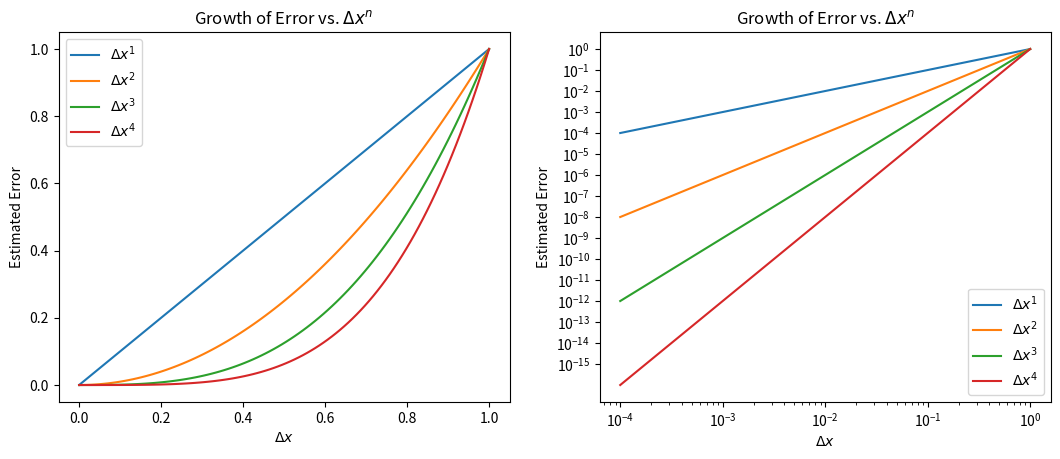

Reproduce this figure in Python. (Note: this script raises an exception after producing the figure.)
from __future__ import print_function

%matplotlib inline
import numpy
import matplotlib.pyplot as plt

dx = numpy.linspace(1.0, 1e-4, 100)

fig = plt.figure()
fig.set_figwidth(fig.get_figwidth() * 2.0)
axes = []
axes.append(fig.add_subplot(1, 2, 1))
axes.append(fig.add_subplot(1, 2, 2))

for n in range(1, 5):
    axes[0].plot(dx, dx**n, label="$\Delta x^%s$" % n)
    axes[1].loglog(dx, dx**n, label="$\Delta x^%s$" % n)

axes[0].legend(loc=2)
axes[1].set_xticks([10.0**(-n) for n in range(5)])
axes[1].set_yticks([10.0**(-n) for n in range(16)])
axes[1].legend(loc=4)
for n in range(2):
    axes[n].set_title("Growth of Error vs. $\Delta x^n$")
    axes[n].set_xlabel("$\Delta x$")
    axes[n].set_ylabel("Estimated Error")

plt.show()

import sympy
#sympy.init_printing()
x = sympy.symbols('x')
f = sympy.symbols('f', cls=sympy.Function)

f = sympy.exp(x)
f.series(x0=0, n=6)

x = numpy.linspace(-1, 1, 100)
f = numpy.exp(x)
T_N = 1.0 + x + x**2 / 2.0
R_N = numpy.exp(1) * x**3 / 6.0

plt.plot(x, T_N, 'r', x, f, 'k', x, R_N, 'b')
plt.plot(x,numpy.exp(x)-T_N,'g--')
plt.plot(0.0, 1.0, 'o', markersize=10)
plt.grid(True)
plt.xlabel("x")
plt.ylabel("$f(x)$, $T_N(x)$, $R_N(x)$")
plt.legend(["$T_N(x)$", "$f(x)$", "$R_N(x)$"], loc=2)
plt.show()

x = numpy.linspace(0.8, 2, 100)
f = 1.0 / x
T_N = 1.0 - (x-1) + (x-1)**2
R_N = -(x-1.0)**3 / (1.1**4)

plt.plot(x, T_N, 'r', x, f, 'k', x, R_N, 'b')
plt.plot(x,f - T_N,'g--')
plt.plot(1.0, 1.0, 'o', markersize=10)
plt.grid(True)
plt.xlabel("x")
plt.ylabel("$f(x)$, $T_N(x)$, $R_N(x)$")

plt.legend(["$T_N(x)$", "$f(x)$", "$R_N(x)$"], loc=8)
plt.show()

n = numpy.linspace(0,20,41)    # Generate a sequence of integers from 0 to 40.
y = numpy.zeros(41)            # Allocate a vector of zeros with 41 entries.

# Now use the finite difference equation to generate the numbers in the sequence
y[0] = 1
y[1] = 1/5
for loop in range(2,41):
    y[loop] = 16/5*y[loop-1] - 3/5*y[loop-2]

# Now plot the result
fig = plt.figure(figsize=(10.0, 5.0))
axes = fig.add_subplot(1, 1, 1)
axes.semilogy(n,y, 'rx', markersize=5)

axes.set_title("Calculated Values Of A Difference Equation")
axes.set_xlabel("$n$")
axes.set_ylabel("$y_n$")
plt.show()

d_1_values = [1, 2, 3, 4, 5, 6, 7, 8, 9]
d_2_values = [0, 1, 2, 3, 4, 5, 6, 7, 8, 9]
E_values = [0, -1, -2]

fig = plt.figure(figsize=(10.0, 1.0))
axes = fig.add_subplot(1, 1, 1)

for E in E_values:
    for d1 in d_1_values:
        for d2 in d_2_values:
            axes.plot( (d1 + d2 * 0.1) * 10**E, 0.0, 'r+', markersize=20)
            axes.plot(-(d1 + d2 * 0.1) * 10**E, 0.0, 'r+', markersize=20)
            
axes.plot(0.0, 0.0, '+', markersize=20)
axes.plot([-10.0, 10.0], [0.0, 0.0], 'k')

axes.set_title("Distribution of Values")
axes.set_yticks([])
axes.set_xlabel("x")
axes.set_ylabel("")
axes.set_xlim([-0.1, 0.1])
plt.show()

d_1_values = [1]
d_2_values = [0, 1]
E_values = [1, 0, -1]

fig = plt.figure(figsize=(10.0, 1.0))
axes = fig.add_subplot(1, 1, 1)

for E in E_values:
    for d1 in d_1_values:
        for d2 in d_2_values:
            axes.plot( (d1 + d2 * 0.5) * 2**E, 0.0, 'r+', markersize=20)
            axes.plot(-(d1 + d2 * 0.5) * 2**E, 0.0, 'r+', markersize=20)
            
axes.plot(0.0, 0.0, 'r+', markersize=20)
axes.plot([-4.5, 4.5], [0.0, 0.0], 'k')

axes.set_title("Distribution of Values")
axes.set_yticks([])
axes.set_xlabel("x")
axes.set_ylabel("")
axes.set_xlim([-3.5, 3.5])
plt.show()

print(numpy.finfo(numpy.float16))
print(numpy.finfo(numpy.float32))
print(numpy.finfo(float))
print(numpy.finfo(numpy.float128))

dx = numpy.array([10**(-n) for n in range(1, 16)])
x = 1.0 + dx
y = -numpy.ones(x.shape)
error = numpy.abs(x + y - dx) / (dx)

fig = plt.figure()
fig.set_figwidth(fig.get_figwidth() * 2)

axes = fig.add_subplot(1, 2, 1)
axes.loglog(dx, x + y, 'o-')
axes.set_xlabel("$\Delta x$")
axes.set_ylabel("$x + y$")
axes.set_title("$\Delta x$ vs. $x+y$")

axes = fig.add_subplot(1, 2, 2)
axes.loglog(dx, error, 'o-')
axes.set_xlabel("$\Delta x$")
axes.set_ylabel("$|x + y - \Delta x| / \Delta x$")
axes.set_title("Difference between $x$ and $y$ vs. Relative Error")

plt.show()

x = numpy.linspace(-1e-3, 1e-3, 100, dtype=numpy.float32)
error = (0.5 - (1.0 - numpy.cos(x)) / x**2) / 0.5

fig = plt.figure()
axes = fig.add_subplot(1, 1, 1)
axes.plot(x, error, 'o')
axes.set_xlabel("x")
axes.set_ylabel("Relative Error")

x = numpy.linspace(0.988, 1.012, 1000, dtype=numpy.float16)
y = x**7 - 7.0 * x**6 + 21.0 * x**5 - 35.0 * x**4 + 35.0 * x**3 - 21.0 * x**2 + 7.0 * x - 1.0

fig = plt.figure()
axes = fig.add_subplot(1, 1, 1)
axes.plot(x, y, 'r')
axes.set_xlabel("x")
axes.set_ylabel("y")
axes.set_ylim((-0.1, 0.1))
axes.set_xlim((x[0], x[-1]))
plt.show()

x = numpy.linspace(0.5, 1.5, 101, dtype=numpy.float16)
f_hat = (x**2 - 1.0) / (x - 1.0)

fig = plt.figure()
axes = fig.add_subplot(1, 1, 1)
axes.plot(x, numpy.abs(f_hat - (x + 1.0)))
axes.set_xlabel("$x$")
axes.set_ylabel("Absolute Error")
plt.show()

delta_x = numpy.linspace(1e-20, 5.0, 100)
delta_x = numpy.array([2.0**(-n) for n in range(1, 60)])
x = 1.0
f_hat_1 = (numpy.exp(x + delta_x) - numpy.exp(x)) / (delta_x)
f_hat_2 = (numpy.exp(x + delta_x) - numpy.exp(x - delta_x)) / (2.0 * delta_x)

fig = plt.figure()
axes = fig.add_subplot(1, 1, 1)
axes.loglog(delta_x, numpy.abs(f_hat_1 - numpy.exp(1)), 'o-', label="One-Sided")
axes.loglog(delta_x, numpy.abs(f_hat_2 - numpy.exp(1)), 's-', label="Centered")
axes.legend(loc=3)
axes.set_xlabel("$\Delta x$")
axes.set_ylabel("Absolute Error")
plt.show()

#import scipy.misc

def my_exp(x, N=10):
    value = 0.0
    for n in range(N + 1):
        value += x**n / numpy.float32(numpy.math.factorial(n))
        
    return value

x = numpy.linspace(-2, 2, 100, dtype=numpy.float32)
for N in range(1, 50):
    error = numpy.abs((numpy.exp(x) - my_exp(x, N=N)) / numpy.exp(x))
    if numpy.all(error < 8.0 * numpy.finfo(float).eps):
        break

print(N)

fig = plt.figure()
axes = fig.add_subplot(1, 1, 1)
axes.plot(x, error)
axes.set_xlabel("x")
axes.set_ylabel("Relative Error")
plt.show()

# [redacted]
# [redacted]
# Compares relative error formulations using single precision and compared to double precision

N = 501    # Note: Use 501 instead of 500 to avoid the zero value
d = numpy.finfo(numpy.float32).eps * 1e4
a = 3.0
x = a * numpy.ones(N, dtype=numpy.float32)
y = [x[i] + numpy.multiply((i - numpy.divide(N, 2.0, dtype=numpy.float32)), d, dtype=numpy.float32) for i in range(N)]

# Compute errors and "true" error
relative_error = numpy.empty((2, N), dtype=numpy.float32)
relative_error[0, :] = numpy.abs(x - y) / x
relative_error[1, :] = numpy.abs(1.0 - y / x)
exact = numpy.abs( (numpy.float64(x) - numpy.float64(y)) / numpy.float64(x))

# Compute differences between error calculations
error = numpy.empty((2, N))
for i in range(2):
    error[i, :] = numpy.abs((relative_error[i, :] - exact) / numpy.abs(exact))

fig = plt.figure()
axes = fig.add_subplot(1, 1, 1)
axes.semilogy(y, error[0, :], '.', markersize=10, label="$|x-y|/|x|$")
axes.semilogy(y, error[1, :], '.', markersize=10, label="$|1-y/x|$")

axes.grid(True)
axes.set_xlabel("y")
axes.set_ylabel("Relative Error")
axes.set_xlim((numpy.min(y), numpy.max(y)))
axes.set_ylim((5e-9, numpy.max(error[1, :])))
axes.set_title("Relative Error Comparison")
axes.legend()
plt.show()

def eval_poly(p, x):
    """Evaluates polynomial given coefficients p at x
    
    Function to evaluate a polynomial in order N operations.  The polynomial is defined as
    
    P(x) = p[0] x**n + p[1] x**(n-1) + ... + p[n-1] x + p[n]
    
    The value x should be a float.
    """
    ### ADD CODE HERE
    pass

# Scalar version
def eval_poly(p, x):
    """Evaluates polynomial given coefficients p at x
    
    Function to evaluate a polynomial in order N operations.  The polynomial is defined as
    
    P(x) = p[0] x**n + p[1] x**(n-1) + ... + p[n-1] x + p[n]
    
    The value x should be a float.
    """
    
    y = p[0]
    for coefficient in p[1:]:
        y = y * x + coefficient
    
    return y

# Vectorized version
def eval_poly(p, x):
    """Evaluates polynomial given coefficients p at x
    
    Function to evaluate a polynomial in order N operations.  The polynomial is defined as
    
    P(x) = p[0] x**n + p[1] x**(n-1) + ... + p[n-1] x + p[n]
    
    The value x can by a NumPy ndarray.
    """
    
    y = numpy.ones(x.shape) * p[0]
    for coefficient in p[1:]:
        y = y * x + coefficient
    
    return y

p = [1, -3, 10, 4, 5, 5]
x = numpy.linspace(-10, 10, 100)
plt.plot(x, eval_poly(p, x))
plt.show()



